Run: headless pygame with SDL's dummy video driver; simulated clock (each Clock.tick advances the game by its frame time, no real sleeping); random seed 0; keys injected as events and as key.get_pressed() state; no mouse input; restart key R tapped at the start of phases 3 and 4.
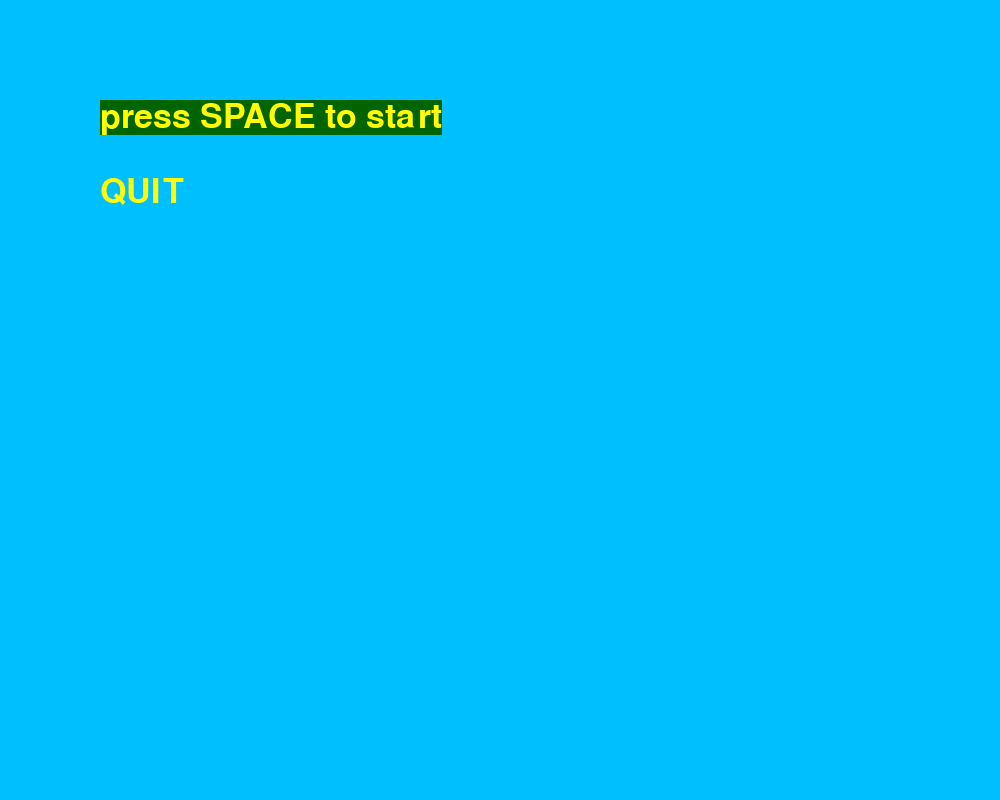
Frame 1 of 4 · flips 1–60 · no input
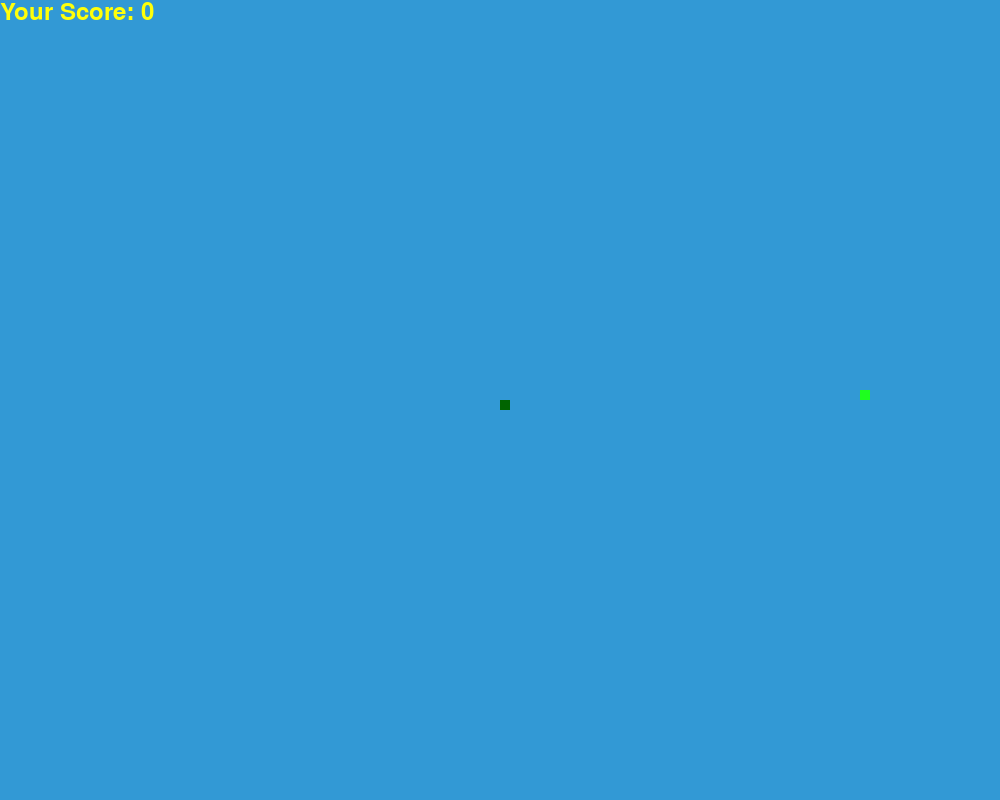
Frame 2 of 4 · flips 61–180 · tapped SPACE, RETURN · held RIGHT (→), D
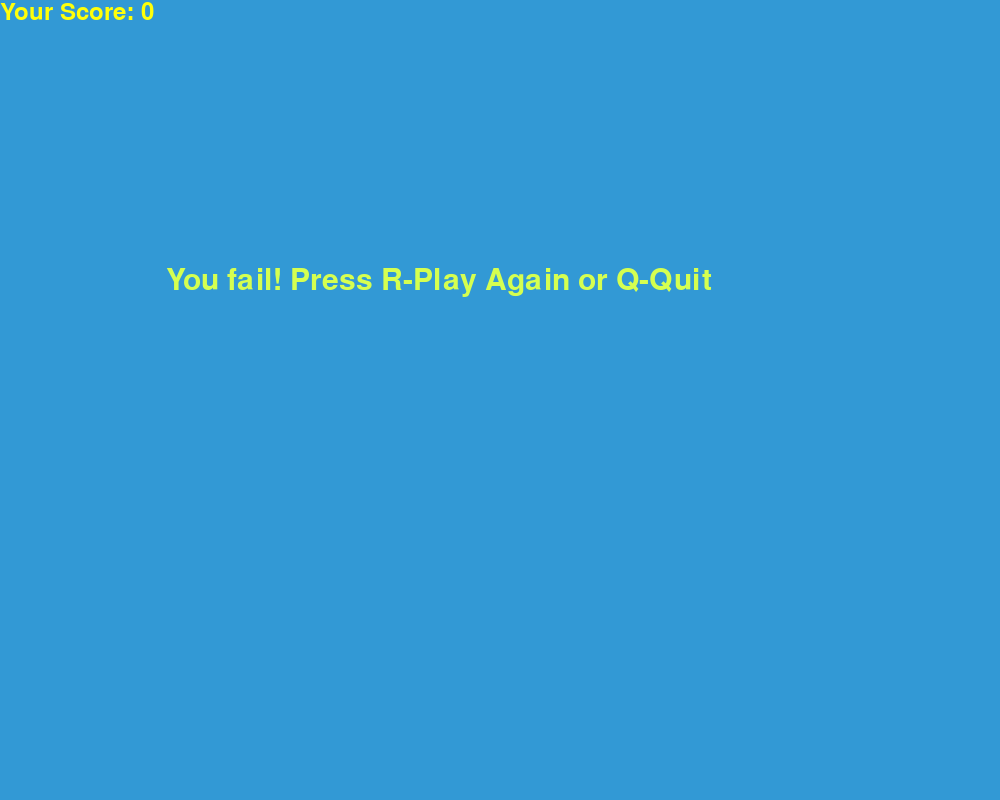
Frame 3 of 4 · flips 181–300 · tapped R · held DOWN (↓), S
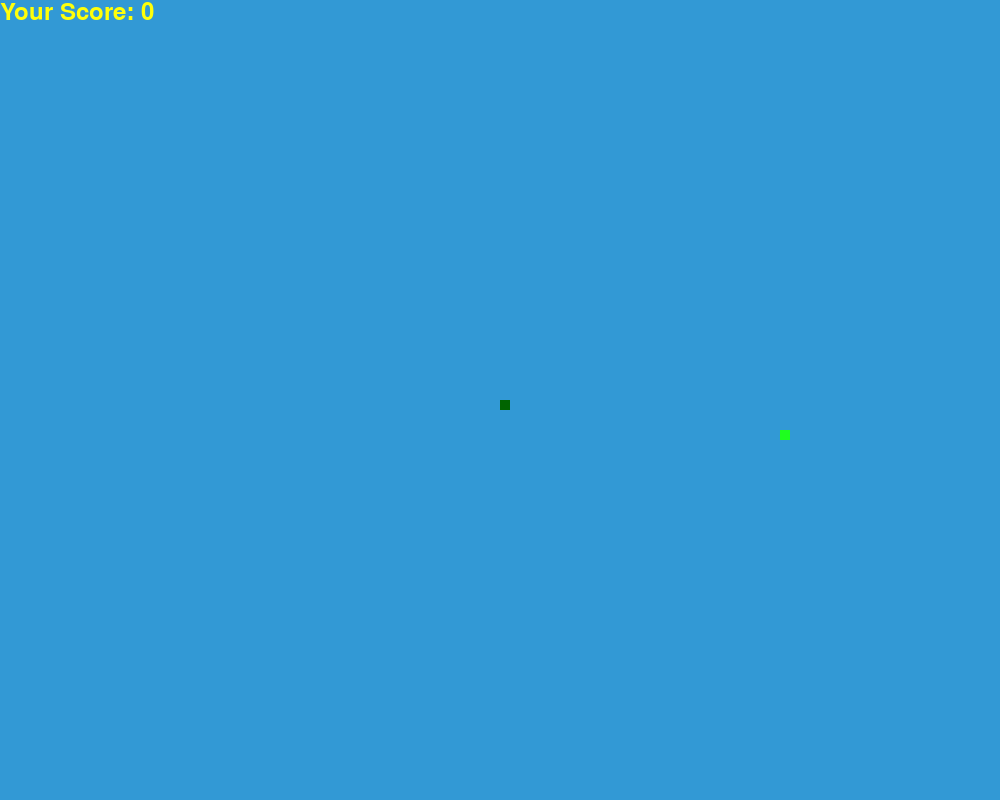
Frame 4 of 4 · flips 301–420 · tapped R · held LEFT (←), A, UP (↑), W

The pygame program that drew these frames:

#source https://www.edureka.co/blog/snake-game-with-pygame/
#Task:
# Demonstrate your knowledge of Python by modifying a small simple game, “Hungry Snake”, where you need to demonstrate your knowledge of
# python syntax, use of 3 different data types, conditionals, loop, functions. Well commented and organised code will receive higher marks.
# Procedural or object-oriented approach to programming is appreciated. Modifications can include input from the  user, adding different levels
# with increasing difficulty, more snakes on screen, snakes with changing colours. Use your creativity!
#
# The code examples should be pushed to a private git repository.


from pygame import *
#creating the menu
init()

size = (1000, 800)
screen = display.set_mode(size)
#font of menu
ARIAL_50 = font.SysFont('arial', 50)


class Menu:
    def __init__(self):
        self._options = []
        self._callbacks = []
        self._current_option_index = 0

    def append_option(self, option, callback):
        self._options.append(ARIAL_50.render(option, True, (255, 255, 0)))
        self._callbacks.append(callback)

    def switch(self, direction):
        self._current_option_index = max(0, min(self._current_option_index + direction, len(self._options) - 1))

    def select(self):
        self._callbacks[self._current_option_index]()

    def draw(self, surf, x, y, option_y_padding):
        for i, option in enumerate(self._options):
            option_rect: Rect = option.get_rect()
            option_rect.topleft = (x, y + i * option_y_padding)
            if i == self._current_option_index:
                draw.rect(surf, (0, 100, 0), option_rect)
            surf.blit(option, option_rect)


running = True


def quit_game():
    global running
    running = False

#menu's functions
menu = Menu()
menu.append_option('press SPACE to start', quit_game)
menu.append_option('QUIT', quit_game)
#menu control
while running:
    for e in event.get():
        if e.type == QUIT:
            quit_game()
        if e.type == KEYDOWN:
            if e.key == K_w:
                menu.switch(-1)
            elif e.key == K_s:
                menu.switch(1)
            elif e.key == K_SPACE:
                menu.select()

    screen.fill((0, 191, 255))

    menu.draw(screen, 100, 100, 75)

    display.flip()

import pygame
import time
import random

pygame.init()
#change colors
white = (255, 255, 255)
yellow = (255, 255, 10)
black = (0, 100, 0)
red = (213, 255, 80)
green = (30, 255, 30)
blue = (50, 153, 213)
#change space
dis_width = 1000
dis_height = 800
#change name of the game
dis = pygame.display.set_mode((dis_width, dis_height))
pygame.display.set_caption('00012876 snake')

clock = pygame.time.Clock()
#snake's speed
snake_block = 10
snake_speed = 15

font_style = pygame.font.SysFont("bahnschrift", 45)
score_font = pygame.font.SysFont("comicsansms", 35)


def Your_score(score):
    value = score_font.render("Your Score: " + str(score), True, yellow)
    dis.blit(value, [0, 0])


def our_snake(snake_block, snake_list):
    for x in snake_list:
        pygame.draw.rect(dis, black, [x[0], x[1], snake_block, snake_block])


def message(msg, color):
    mesg = font_style.render(msg, True, color)
    dis.blit(mesg, [dis_width / 6, dis_height / 3])


def gameLoop():
    game_over = False
    game_close = False

    x1 = dis_width / 2
    y1 = dis_height / 2

    x1_change = 0
    y1_change = 0

    snake_List = []
    Length_of_snake = 1

    foodx = round(random.randrange(0, dis_width - snake_block) / 10.0) * 10.0
    foody = round(random.randrange(0, dis_height - snake_block) / 10.0) * 10.0

    while not game_over:
#message after lose
        while game_close == True:
            dis.fill(blue)
            message("You fail! Press R-Play Again or Q-Quit", red)
            Your_score(Length_of_snake - 1)
            pygame.display.update()
#control after lose
            for event in pygame.event.get():
                if event.type == pygame.KEYDOWN:
                    if event.key == pygame.K_q:
                        game_over = True
                        game_close = False
                    if event.key == pygame.K_r:
                        gameLoop()
#game control
        for event in pygame.event.get():
            if event.type == pygame.QUIT:
                game_over = True
            if event.type == pygame.KEYDOWN:
                if event.key == pygame.K_a:
                    x1_change = -snake_block
                    y1_change = 0
                elif event.key == pygame.K_d:
                    x1_change = snake_block
                    y1_change = 0
                elif event.key == pygame.K_w:
                    y1_change = -snake_block
                    x1_change = 0
                elif event.key == pygame.K_s:
                    y1_change = snake_block
                    x1_change = 0

        if x1 >= dis_width or x1 < 0 or y1 >= dis_height or y1 < 0:
            game_close = True
        x1 += x1_change
        y1 += y1_change
        dis.fill(blue)
        pygame.draw.rect(dis, green, [foodx, foody, snake_block, snake_block])
        snake_Head = []
        snake_Head.append(x1)
        snake_Head.append(y1)
        snake_List.append(snake_Head)
        if len(snake_List) > Length_of_snake:
            del snake_List[0]

        for x in snake_List[:-1]:
            if x == snake_Head:
                game_close = True

        our_snake(snake_block, snake_List)
        Your_score(Length_of_snake - 1)

        pygame.display.update()
#eating apples
        if x1 == foodx and y1 == foody:
            foodx = round(random.randrange(0, dis_width - snake_block) / 10.0) * 10.0
            foody = round(random.randrange(0, dis_height - snake_block) / 10.0) * 10.0
            Length_of_snake += 2

        clock.tick(snake_speed)

    pygame.quit()
    quit()


gameLoop()
